Run: headless pygame with SDL's dummy video driver; simulated clock (each Clock.tick advances the game by its frame time, no real sleeping); random seed 0; keys injected as events and as key.get_pressed() state; no mouse input.
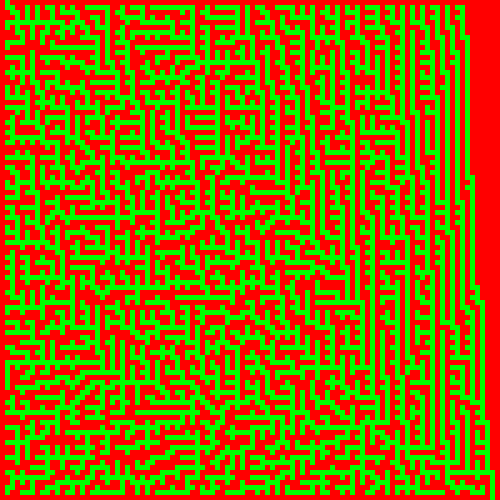
Frame 1 of 4 · flips 1–60 · no input
Frame 2 of 4 · flips 61–180 · tapped SPACE, RETURN · held RIGHT (→), D · screen unchanged from frame 1, image omitted
Frame 3 of 4 · flips 181–300 · held DOWN (↓), S · screen unchanged from frame 2, image omitted
Frame 4 of 4 · flips 301–420 · held LEFT (←), A, UP (↑), W · screen unchanged from frame 3, image omitted

The pygame program that drew these frames:

import random
import pygame
from collections import deque
import time

start = time.perf_counter()
# Initialize Pygame
pygame.init()

# Constants
WIDTH, HEIGHT = 500, 500
CELL_SIZE = 5
WHITE = (255, 255, 255)
GREEN = (0, 255, 0)
RED = (255, 0, 0)

height = width = 100

# Initialize the screen
screen = pygame.display.set_mode((WIDTH, HEIGHT))
pygame.display.set_caption("Maze Generator")

def get_neighbors(maze, cell):
    row, col = cell
    moves = [(0, 1), (0, -1), (1, 0), (-1, 0)]  # Right, Left, Down, Up
    
    neighbors = []
    
    for dr, dc in moves:
        r, c = row + dr, col + dc
        if 0 <= r < len(maze) and 0 <= c < len(maze[0]) and maze[r][c] != 'w':
            neighbors.append((r, c))
    
    return neighbors

# BFS algorithm to check if there is a path to the exit
def bfs_solver(maze, start, end):
    queue = deque([start])
    visited = set()
    
    while queue:
        current = queue.popleft()
        
        if current == end:
            return True
        
        if current in visited:
            continue
        
        visited.add(current)
        
        for neighbor in get_neighbors(maze, current):
            queue.append(neighbor)
    
    return False  # No path found

# DFS algorithm to check if there is a path to the exit
def dfs_solver(maze, start, end):
    stack = [start]
    visited = set()
    
    while stack:
        current = stack.pop()
        
        if current == end:
            return True
        
        if current in visited:
            continue
        
        visited.add(current)
        
        for neighbor in get_neighbors(maze, current):
            stack.append(neighbor)
    
    return Fals

# Function to draw the maze
def draw_maze(maze):
    for i in range(height):
        for j in range(width):
            if maze[i][j] == 'u':
                pygame.draw.rect(screen, WHITE, (j * CELL_SIZE, i * CELL_SIZE, CELL_SIZE, CELL_SIZE))
            elif maze[i][j] == 'c':
                pygame.draw.rect(screen, GREEN, (j * CELL_SIZE, i * CELL_SIZE, CELL_SIZE, CELL_SIZE))
            else:
                pygame.draw.rect(screen, RED, (j * CELL_SIZE, i * CELL_SIZE, CELL_SIZE, CELL_SIZE))

# Find the number of surrounding cells
def surrounding_cells(rand_wall):
    s_cells = 0
    if maze[rand_wall[0] - 1][rand_wall[1]] == 'c':
        s_cells += 1
    if maze[rand_wall[0] + 1][rand_wall[1]] == 'c':
        s_cells += 1
    if maze[rand_wall[0]][rand_wall[1] - 1] == 'c':
        s_cells += 1
    if maze[rand_wall[0]][rand_wall[1] + 1] == 'c':
        s_cells += 1
    return s_cells

# Initialize the maze
maze = []
for i in range(0, height):
    line = []
    for j in range(0, width):
        line.append('u')
    maze.append(line)

# Randomize the starting point and set it as a cell
starting_height = int(random.random() * height)
starting_width = int(random.random() * width)
if starting_height == 0:
    starting_height += 1
if starting_height == height - 1:
    starting_height -= 1
if starting_width == 0:
    starting_width += 1
if starting_width == width - 1:
    starting_width -= 1

# Mark it as a cell and add surrounding walls to the list
maze[starting_height][starting_width] = 'c'
walls = []
walls.append([starting_height - 1, starting_width])
walls.append([starting_height, starting_width - 1])
walls.append([starting_height, starting_width + 1])
walls.append([starting_height + 1, starting_width])

# Denote walls in the maze
maze[starting_height - 1][starting_width] = 'w'
maze[starting_height][starting_width - 1] = 'w'
maze[starting_height][starting_width + 1] = 'w'
maze[starting_height + 1][starting_width] = 'w'

# Main loop
running = True
while running:
    for event in pygame.event.get():
        if event.type == pygame.QUIT:
            running = False

    while walls:
        # Pick a random wall
        rand_wall = walls[int(random.random() * len(walls)) - 1]

        # Check if it is a left wall
        if rand_wall[1] != 0:
            if maze[rand_wall[0]][rand_wall[1] - 1] == 'u' and maze[rand_wall[0]][rand_wall[1] + 1] == 'c':
                s_cells = surrounding_cells(rand_wall)

                if s_cells < 2:
                    # Denote the new path
                    maze[rand_wall[0]][rand_wall[1]] = 'c'

                    # Mark the new walls
                    if rand_wall[0] != 0:
                        if maze[rand_wall[0] - 1][rand_wall[1]] != 'c':
                            maze[rand_wall[0] - 1][rand_wall[1]] = 'w'
                        if [rand_wall[0] - 1, rand_wall[1]] not in walls:
                            walls.append([rand_wall[0] - 1, rand_wall[1]])

                    if rand_wall[0] != height - 1:
                        if maze[rand_wall[0] + 1][rand_wall[1]] != 'c':
                            maze[rand_wall[0] + 1][rand_wall[1]] = 'w'
                        if [rand_wall[0] + 1, rand_wall[1]] not in walls:
                            walls.append([rand_wall[0] + 1, rand_wall[1]])

                    if rand_wall[1] != 0:
                        if maze[rand_wall[0]][rand_wall[1] - 1] != 'c':
                            maze[rand_wall[0]][rand_wall[1] - 1] = 'w'
                        if [rand_wall[0], rand_wall[1] - 1] not in walls:
                            walls.append([rand_wall[0], rand_wall[1] - 1])

                # Delete wall
                for wall in walls:
                    if wall[0] == rand_wall[0] and wall[1] == rand_wall[1]:
                        walls.remove(wall)

                continue

        # Check if it is an upper wall
        if rand_wall[0] != 0:
            if maze[rand_wall[0] - 1][rand_wall[1]] == 'u' and maze[rand_wall[0] + 1][rand_wall[1]] == 'c':
                s_cells = surrounding_cells(rand_wall)
                if s_cells < 2:
                    # Denote the new path
                    maze[rand_wall[0]][rand_wall[1]] = 'c'

                    # Mark the new walls
                    if rand_wall[0] != 0:
                        if maze[rand_wall[0] - 1][rand_wall[1]] != 'c':
                            maze[rand_wall[0] - 1][rand_wall[1]] = 'w'
                        if [rand_wall[0] - 1, rand_wall[1]] not in walls:
                            walls.append([rand_wall[0] - 1, rand_wall[1]])

                    if rand_wall[0] != height - 1:
                        if maze[rand_wall[0] + 1][rand_wall[1]] != 'c':
                            maze[rand_wall[0] + 1][rand_wall[1]] = 'w'
                        if [rand_wall[0] + 1, rand_wall[1]] not in walls:
                            walls.append([rand_wall[0] + 1, rand_wall[1]])

                    if rand_wall[1] != 0:
                        if maze[rand_wall[0]][rand_wall[1] - 1] != 'c':
                            maze[rand_wall[0]][rand_wall[1] - 1] = 'w'
                        if [rand_wall[0], rand_wall[1] - 1] not in walls:
                            walls.append([rand_wall[0], rand_wall[1] - 1])

                # Delete wall
                for wall in walls:
                    if wall[0] == rand_wall[0] and wall[1] == rand_wall[1]:
                        walls.remove(wall)

                continue

        # Check the bottom wall
        if rand_wall[0] != height - 1:
            if maze[rand_wall[0] + 1][rand_wall[1]] == 'u' and maze[rand_wall[0] - 1][rand_wall[1]] == 'c':
                s_cells = surrounding_cells(rand_wall)
                if s_cells < 2:
                    # Denote the new path
                    maze[rand_wall[0]][rand_wall[1]] = 'c'

                    # Mark the new walls
                    if rand_wall[0] != height - 1:
                        if maze[rand_wall[0] + 1][rand_wall[1]] != 'c':
                            maze[rand_wall[0] + 1][rand_wall[1]] = 'w'
                        if [rand_wall[0] + 1, rand_wall[1]] not in walls:
                            walls.append([rand_wall[0] + 1, rand_wall[1]])
                    if rand_wall[1] != 0:
                        if maze[rand_wall[0]][rand_wall[1] - 1] != 'c':
                            maze[rand_wall[0]][rand_wall[1] - 1] = 'w'
                        if [rand_wall[0], rand_wall[1] - 1] not in walls:
                            walls.append([rand_wall[0], rand_wall[1] - 1])
                    if rand_wall[1] != width - 1:
                        if maze[rand_wall[0]][rand_wall[1] + 1] != 'c':
                            maze[rand_wall[0]][rand_wall[1] + 1] = 'w'
                        if [rand_wall[0], rand_wall[1] + 1] not in walls:
                            walls.append([rand_wall[0], rand_wall[1] + 1])

                # Delete wall
                for wall in walls:
                    if wall[0] == rand_wall[0] and wall[1] == rand_wall[1]:
                        walls.remove(wall)

                continue

        # Check the right wall
        if rand_wall[1] != width - 1:
            if maze[rand_wall[0]][rand_wall[1] + 1] == 'u' and maze[rand_wall[0]][rand_wall[1] - 1] == 'c':
                s_cells = surrounding_cells(rand_wall)
                if s_cells < 2:
                    # Denote the new path
                    maze[rand_wall[0]][rand_wall[1]] = 'c'

                    # Mark the new walls
                    if rand_wall[1] != width - 1:
                        if maze[rand_wall[0]][rand_wall[1] + 1] != 'c':
                            maze[rand_wall[0]][rand_wall[1] + 1] = 'w'
                        if [rand_wall[0], rand_wall[1] + 1] not in walls:
                            walls.append([rand_wall[0], rand_wall[1] + 1])
                    if rand_wall[0] != height - 1:
                        if maze[rand_wall[0] + 1][rand_wall[1]] != 'c':
                            maze[rand_wall[0] + 1][rand_wall[1]] = 'w'
                        if [rand_wall[0] + 1, rand_wall[1]] not in walls:
                            walls.append([rand_wall[0] + 1, rand_wall[1]])
                    if rand_wall[0] != 0:
                        if maze[rand_wall[0] - 1][rand_wall[1]] != 'c':
                            maze[rand_wall[0] - 1][rand_wall[1]] = 'w'
                        if [rand_wall[0] - 1, rand_wall[1]] not in walls:
                            walls.append([rand_wall[0] - 1, rand_wall[1]])

                # Delete wall
                for wall in walls:
                    if wall[0] == rand_wall[0] and wall[1] == rand_wall[1]:
                        walls.remove(wall)

                continue

        # Delete the wall from the list anyway
        for wall in walls:
            if wall[0] == rand_wall[0] and wall[1] == rand_wall[1]:
                walls.remove(wall)

    # Mark the remaining unvisited cells as walls
    for i in range(0, height):
        for j in range(0, width):
            if maze[i][j] == 'u':
                maze[i][j] = 'w'

    # Set entrance and exit
    for i in range(0, width):
        if maze[1][i] == 'c':
            maze[0][i] = 'c'
            break

    for i in range(width - 1, 0, -1):
        if maze[height - 2][i] == 'c':
            maze[height - 1][i] = 'c'
            break
    
    # Draw the maze
    screen.fill((0, 0, 0))
    draw_maze(maze)
    pygame.display.update()

#close screen
pygame.quit()

# Measure time for DFS
start_time = time.perf_counter()
dfs_path = dfs_solver(maze, (0, 1), (height - 2, width - 2))
dfs_time = time.perf_counter() - start_time

print("DFS time:", dfs_time)

# Measure time for BFS
start_time = time.perf_counter()
bfs_path = bfs_solver(maze, (0, 1), (height - 2, width - 2))
bfs_time = time.perf_counter() - start_time

print("BFS time:", bfs_time)

print("Total Time:",time.perf_counter()-start)
